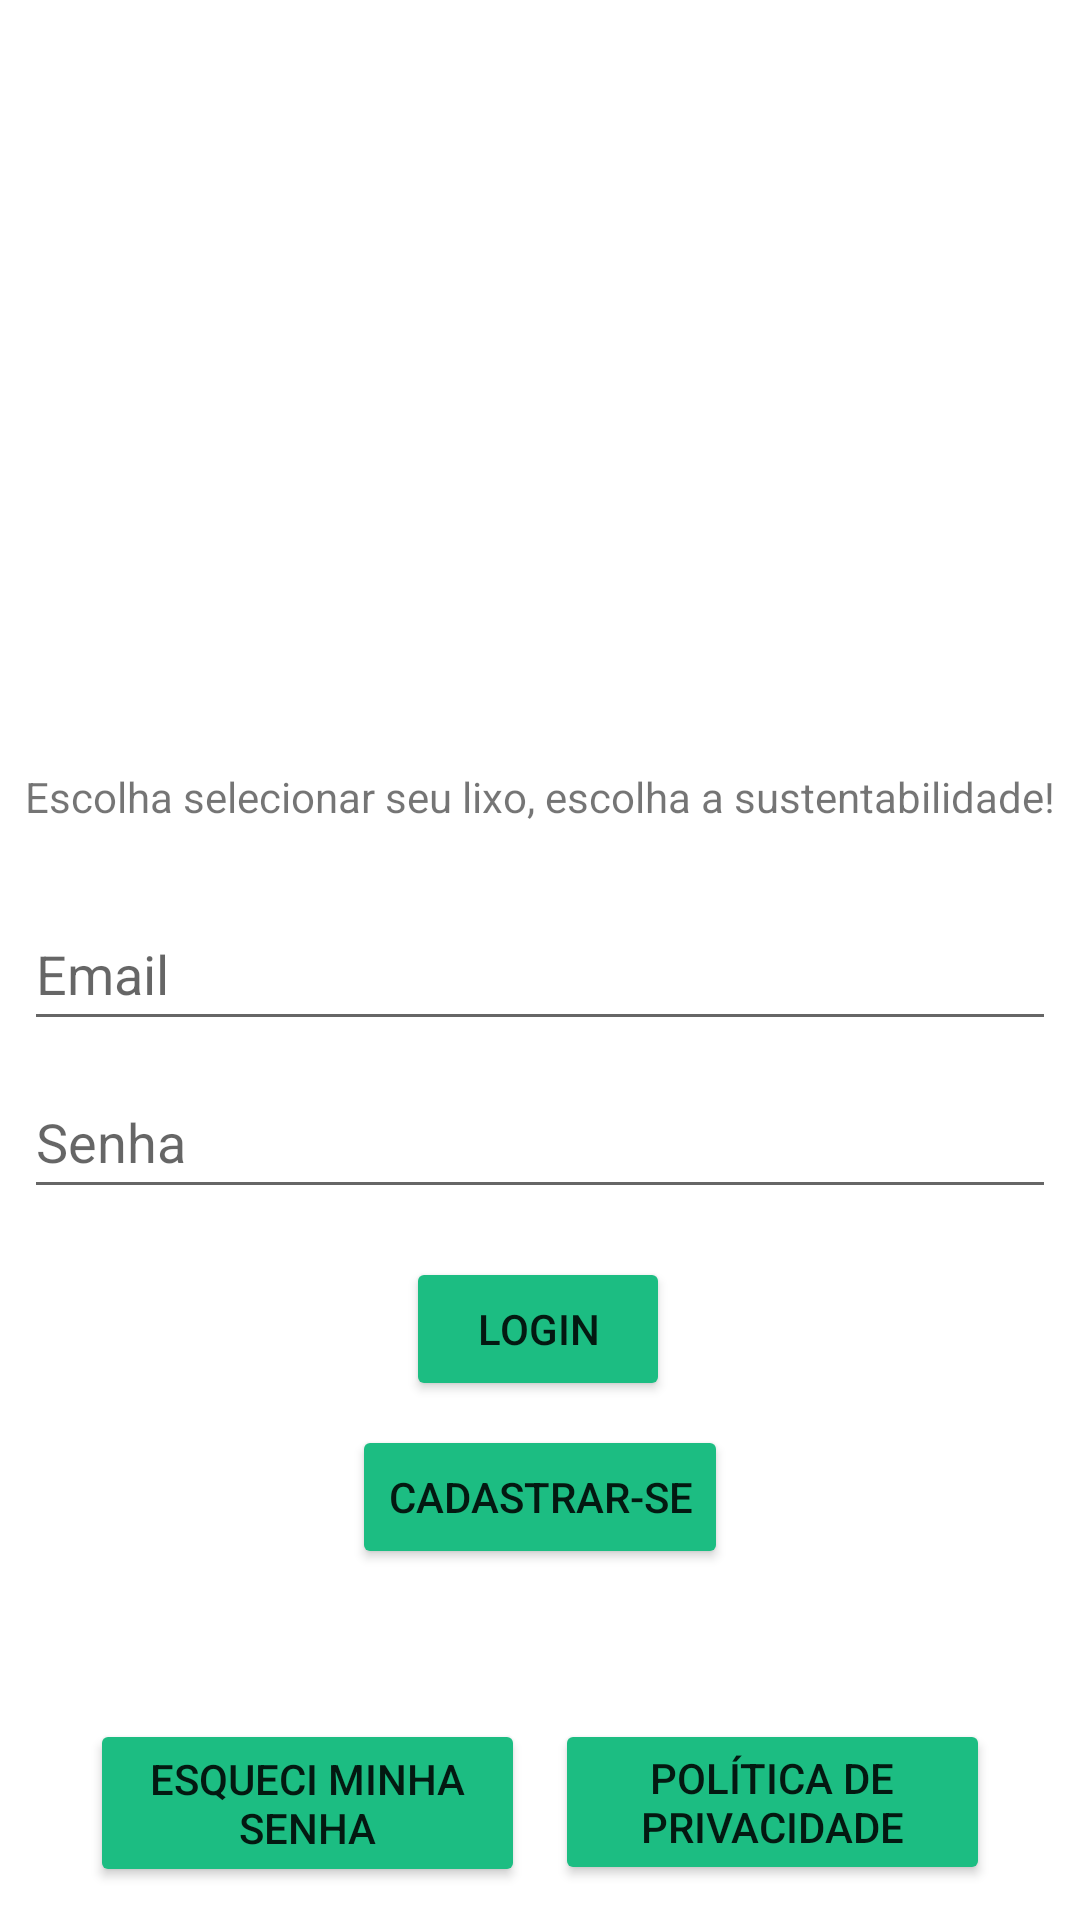

The Android layout XML behind this screen, and the referenced resources:
<!-- AndroidManifest.xml: application theme Theme.Select -->
<!-- res/layout/login.xml -->
<?xml version="1.0" encoding="utf-8"?>
<androidx.constraintlayout.widget.ConstraintLayout xmlns:android="http://schemas.android.com/apk/res/android"
    xmlns:app="http://schemas.android.com/apk/res-auto"
    xmlns:tools="http://schemas.android.com/tools"
    android:layout_width="match_parent"
    android:layout_height="match_parent"
    tools:context=".Login_Activity">

    <ImageView
        android:id="@+id/imvLoginLogo"
        android:layout_width="200dp"
        android:layout_height="200dp"
        android:layout_marginStart="8dp"
        android:layout_marginTop="40dp"
        android:layout_marginEnd="8dp"
        android:src="@drawable/logo"
        app:layout_constraintEnd_toEndOf="parent"
        app:layout_constraintStart_toStartOf="parent"
        app:layout_constraintTop_toTopOf="parent" />

    <TextView
        android:id="@+id/textView2"
        android:layout_width="wrap_content"
        android:layout_height="wrap_content"
        android:layout_marginStart="8dp"
        android:layout_marginTop="16dp"
        android:layout_marginEnd="8dp"
        android:text="Escolha selecionar seu lixo, escolha a sustentabilidade!"
        app:layout_constraintEnd_toEndOf="parent"
        app:layout_constraintStart_toStartOf="parent"
        app:layout_constraintTop_toBottomOf="@+id/imvLoginLogo" />

    <EditText
        android:id="@+id/etLoginEmail"
        android:layout_width="0dp"
        android:layout_height="wrap_content"
        android:layout_marginStart="8dp"
        android:layout_marginTop="24dp"
        android:layout_marginEnd="8dp"
        android:ems="10"
        android:hint="Email"
        android:inputType="textPersonName"
        android:minHeight="48dp"
        app:layout_constraintEnd_toEndOf="parent"
        app:layout_constraintStart_toStartOf="parent"
        app:layout_constraintTop_toBottomOf="@+id/textView2" />

    <EditText
        android:id="@+id/etLoginSenha"
        android:layout_width="0dp"
        android:layout_height="wrap_content"
        android:layout_marginStart="8dp"
        android:layout_marginTop="8dp"
        android:layout_marginEnd="8dp"
        android:ems="10"
        android:hint="Senha"
        android:inputType="textPersonName"
        android:minHeight="48dp"
        app:layout_constraintEnd_toEndOf="parent"
        app:layout_constraintStart_toStartOf="parent"
        app:layout_constraintTop_toBottomOf="@+id/etLoginEmail" />

    <Button
        android:id="@+id/btnLoginEsqueciSenha"
        android:layout_width="145dp"
        android:layout_height="56dp"
        android:layout_marginStart="30dp"
        android:layout_marginTop="50dp"
        android:backgroundTint="#1CBD82"
        android:text="Esqueci minha senha"
        app:layout_constraintStart_toStartOf="parent"
        app:layout_constraintTop_toBottomOf="@+id/btnLoginCadastrar" />

    <Button
        android:id="@+id/btnLoginPoliticaPrivacidade"
        android:layout_width="145dp"
        android:layout_height="0dp"
        android:layout_marginTop="50dp"
        android:layout_marginEnd="30dp"
        android:backgroundTint="#1CBD82"
        android:text="Política de privacidade"
        app:layout_constraintEnd_toEndOf="parent"
        app:layout_constraintTop_toBottomOf="@+id/btnLoginCadastrar" />

    <Button
        android:id="@+id/btnLogin"
        android:layout_width="wrap_content"
        android:layout_height="wrap_content"
        android:layout_marginStart="8dp"
        android:layout_marginTop="16dp"
        android:layout_marginEnd="8dp"
        android:backgroundTint="#1CBD82"
        android:text="Login"
        app:layout_constraintEnd_toEndOf="parent"
        app:layout_constraintHorizontal_bias="0.498"
        app:layout_constraintStart_toStartOf="parent"
        app:layout_constraintTop_toBottomOf="@+id/etLoginSenha" />

    <Button
        android:id="@+id/btnLoginCadastrar"
        android:layout_width="wrap_content"
        android:layout_height="wrap_content"
        android:layout_marginStart="8dp"
        android:layout_marginTop="8dp"
        android:layout_marginEnd="8dp"
        android:backgroundTint="#1CBD82"
        android:text="Cadastrar-se"
        app:layout_constraintEnd_toEndOf="parent"
        app:layout_constraintStart_toStartOf="parent"
        app:layout_constraintTop_toBottomOf="@+id/btnLogin" />

</androidx.constraintlayout.widget.ConstraintLayout>
<!-- resources referenced by this layout -->
<resources>
  <!-- drawable logo: png bitmap (mipmap-mdpi, 5097 bytes) -->
  <style name="Theme.Select" parent="Theme.MaterialComponents.DayNight.NoActionBar">
          
          <item name="colorPrimary">@color/purple_500</item>
          <item name="colorPrimaryVariant">#1CBD82</item>
          <item name="colorOnPrimary">@color/white</item>
          
          <item name="colorSecondary">@color/teal_200</item>
          <item name="colorSecondaryVariant">@color/teal_700</item>
          <item name="colorOnSecondary">@color/white</item>
          
          <item name="android:statusBarColor" tools:targetApi="l">?attr/colorPrimaryVariant</item>
          
      </style>
  <!-- not gathered from this repository: default colours our renderer supplied (Android Studio template values) -->
  <color name="purple_500">#FF6200EE</color>
  <color name="teal_200">#FF03DAC5</color>
  <color name="teal_700">#FF018786</color>
  <color name="white">#FFFFFFFF</color>
</resources>
